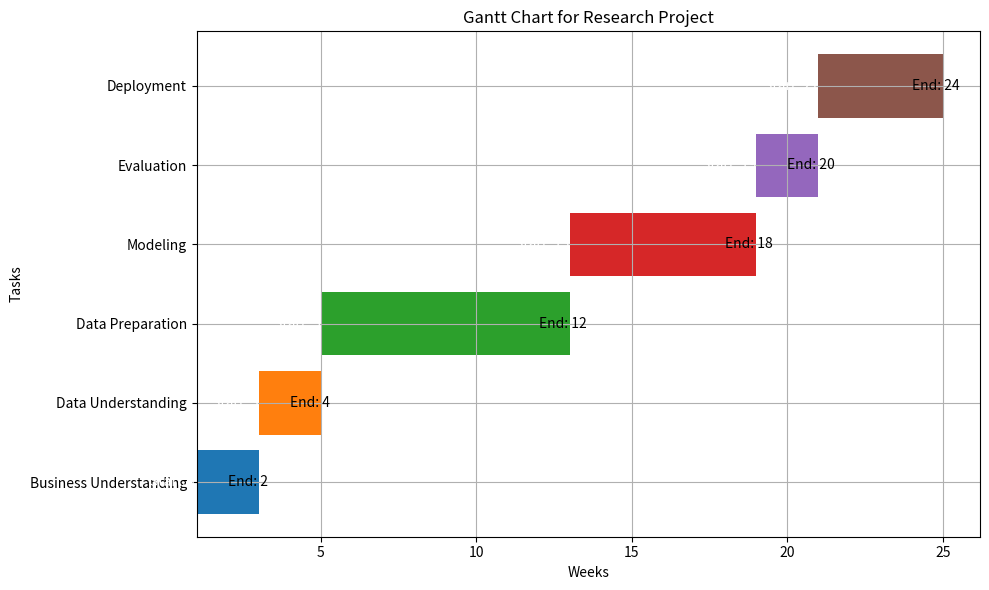

Generate this figure with matplotlib:
import matplotlib.pyplot as plt
import pandas as pd

# Define the tasks and their start/end weeks
tasks = {
    'Business Understanding': [1, 2],
    'Data Understanding': [3, 4],
    'Data Preparation': [5, 12],
    'Modeling': [13, 18],
    'Evaluation': [19, 20],
    'Deployment': [21, 24]
}

# Convert to DataFrame
df = pd.DataFrame(tasks, index=['Start', 'End']).T

# Calculate duration
df['Duration'] = df['End'] - df['Start'] + 1

# Create the Gantt chart
fig, ax = plt.subplots(figsize=(10, 6))

# Plot bars
for i, task in enumerate(df.index):
    ax.barh(task, df.loc[task, 'Duration'], left=df.loc[task, 'Start'], align='center')

# Add labels and grid
ax.set_xlabel('Weeks')
ax.set_ylabel('Tasks')
ax.set_title('Gantt Chart for Research Project')
ax.grid(True)

# Annotate bars with start and end weeks
for i, task in enumerate(df.index):
    ax.text(df.loc[task, 'Start'], i, f'Start: {df.loc[task, "Start"]}', va='center', ha='right', color='white')
    ax.text(df.loc[task, 'End'], i, f'End: {df.loc[task, "End"]}', va='center', ha='left', color='black')

# Display the chart
plt.tight_layout()
plt.show()
